Run: headless pygame with SDL's dummy video driver; simulated clock (each Clock.tick advances the game by its frame time, no real sleeping); random seed 0; keys injected as events and as key.get_pressed() state; no mouse input.
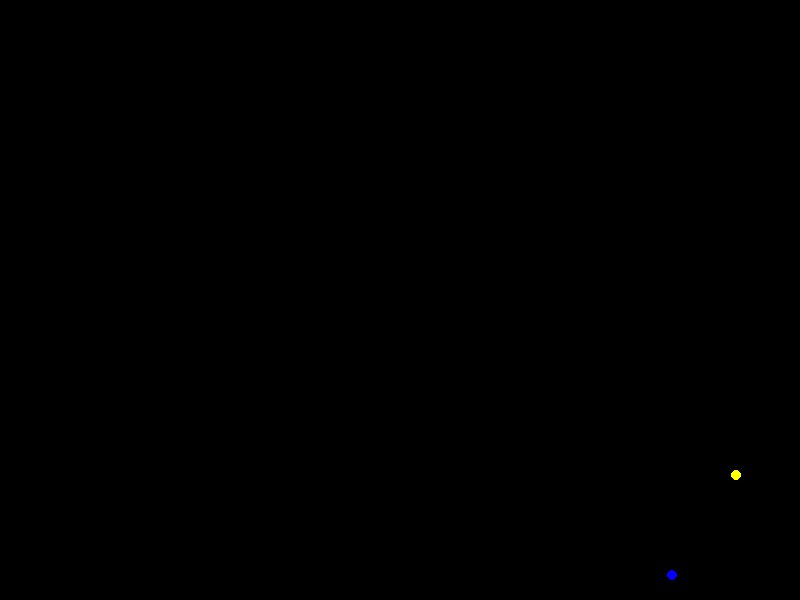
Frame 1 of 4 · flips 1–60 · no input
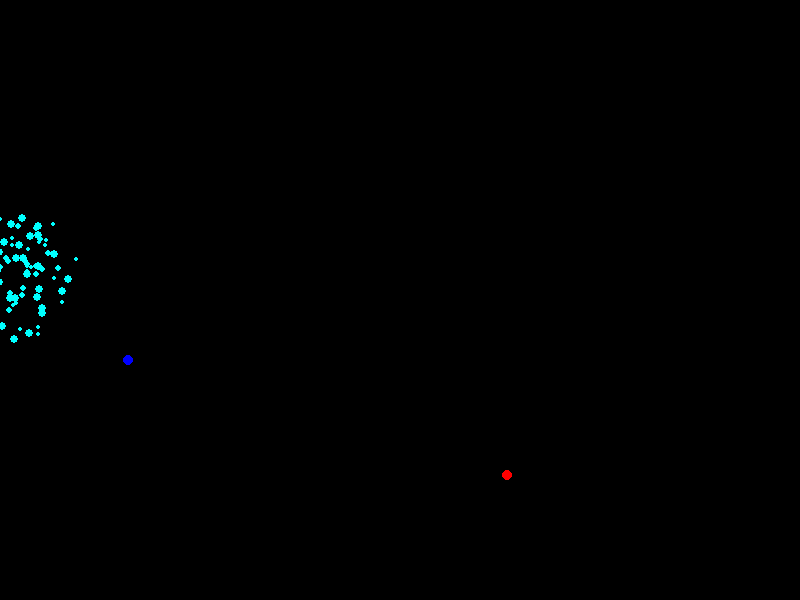
Frame 2 of 4 · flips 61–180 · tapped SPACE, RETURN · held RIGHT (→), D
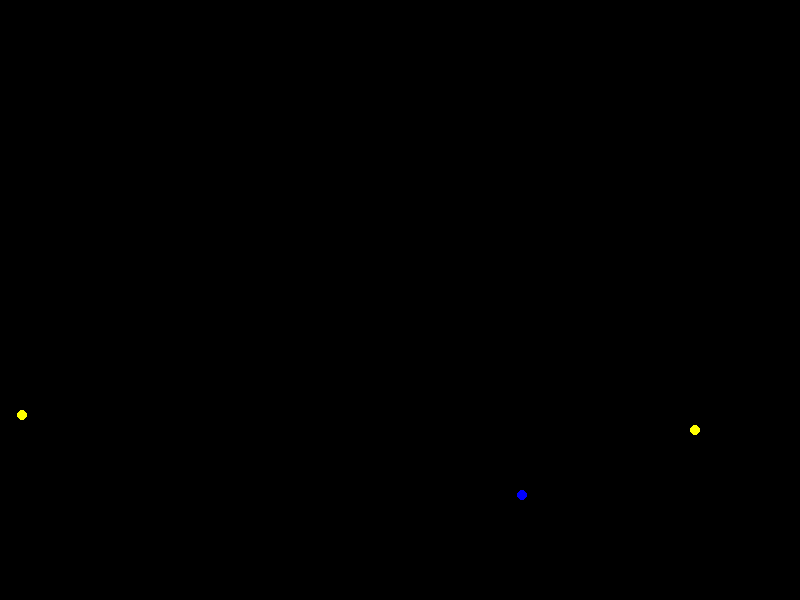
Frame 3 of 4 · flips 181–300 · held DOWN (↓), S
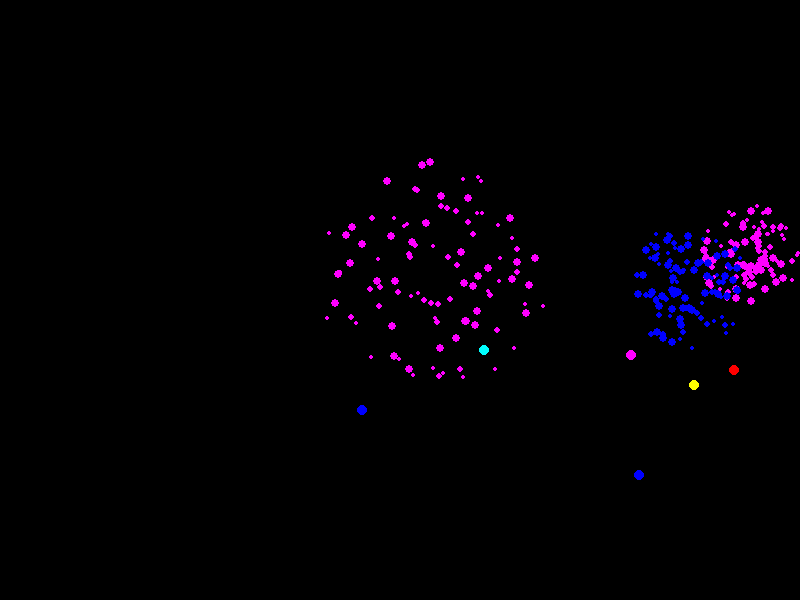
Frame 4 of 4 · flips 301–420 · held LEFT (←), A, UP (↑), W

The pygame program that drew these frames:

import pygame
import random
import math

# Initialize Pygame
pygame.init()

# Screen dimensions
WIDTH, HEIGHT = 800, 600
screen = pygame.display.set_mode((WIDTH, HEIGHT))
pygame.display.set_caption("Firework Animation")

# Colors
BLACK = (0, 0, 0)
WHITE = (255, 255, 255)
COLORS = [(255, 0, 0), (0, 255, 0), (0, 0, 255), (255, 255, 0), (255, 0, 255), (0, 255, 255)]

# Particle class
class Particle:
    def __init__(self, x, y, color):
        self.x = x
        self.y = y
        self.color = color
        self.radius = random.randint(2, 4)
        self.angle = random.uniform(0, 2 * math.pi)
        self.speed = random.uniform(1, 5)
        self.lifetime = random.randint(20, 40)
        self.age = 0

    def move(self):
        self.x += math.cos(self.angle) * self.speed
        self.y += math.sin(self.angle) * self.speed
        self.age += 1

    def is_alive(self):
        return self.age < self.lifetime

    def draw(self):
        alpha = max(0, 255 - (self.age / self.lifetime) * 255)
        color = (*self.color, alpha)
        pygame.draw.circle(screen, color, (int(self.x), int(self.y)), self.radius)

# Firework class
class Firework:
    def __init__(self):
        self.x = random.randint(0, WIDTH)
        self.y = HEIGHT
        self.color = random.choice(COLORS)
        self.particles = []
        self.exploded = False

    def explode(self):
        for _ in range(100):
            particle = Particle(self.x, self.y, self.color)
            self.particles.append(particle)
        self.exploded = True

    def update(self):
        if not self.exploded:
            self.y -= 5
            if self.y <= random.randint(100, 300):
                self.explode()
        else:
            for particle in self.particles:
                particle.move()

    def is_alive(self):
        return not self.exploded or any(particle.is_alive() for particle in self.particles)

    def draw(self):
        if not self.exploded:
            pygame.draw.circle(screen, self.color, (int(self.x), int(self.y)), 5)
        else:
            for particle in self.particles:
                particle.draw()

# Main loop
clock = pygame.time.Clock()
fireworks = []

running = True
while running:
    screen.fill(BLACK)

    for event in pygame.event.get():
        if event.type == pygame.QUIT:
            running = False

    # Add new firework
    if random.random() < 0.05:
        fireworks.append(Firework())

    # Update and draw fireworks
    for firework in fireworks:
        firework.update()
        firework.draw()

    # Remove dead fireworks
    fireworks = [firework for firework in fireworks if firework.is_alive()]

    pygame.display.flip()
    clock.tick(30)

pygame.quit()
